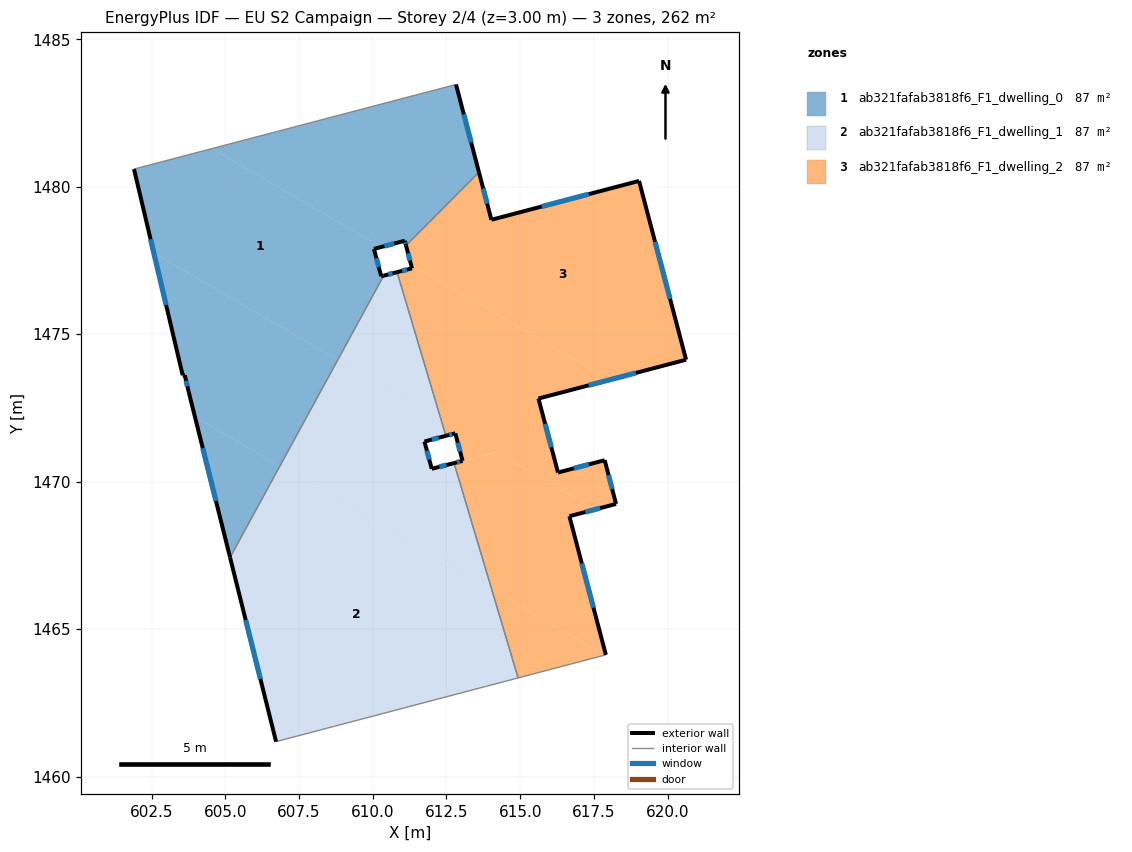
=== STOREY PLAN SPEC (per zone: floor XY polygon, exterior-wall plan segments, windows/doors) ===
zone 1: ab321fafab3818f6_F1_dwelling_0  (87.2 m²)
  floor: (610.29, 1477.96) (610.04, 1477.89) (610.29, 1476.96) (610.37, 1476.99) (608.81, 1474.13) (602.58, 1477.75) (601.91, 1480.60) (604.55, 1481.29)
  floor: (606.85, 1470.53) (605.16, 1467.43) (603.97, 1472.20)
  floor: (612.82, 1483.47) (613.60, 1480.49) (611.13, 1478.01) (611.09, 1478.17) (610.29, 1477.96) (604.55, 1481.29)
  floor: (608.81, 1474.13) (606.85, 1470.53) (603.97, 1472.20) (603.76, 1473.04) (603.63, 1473.61) (603.56, 1473.61) (602.58, 1477.75)
  exterior wall: (613.60, 1480.49) – (612.82, 1483.47)  [3.1 m]
    window: (613.34, 1481.50) – (613.09, 1482.45)  [0.9 m²]
  exterior wall: (611.09, 1478.17) – (611.13, 1478.01)  [0.2 m]
    window: (611.10, 1478.11) – (611.11, 1478.06)  [0.1 m²]
  exterior wall: (610.04, 1477.89) – (611.09, 1478.17)  [1.1 m]
    window: (610.40, 1477.98) – (610.73, 1478.07)  [0.3 m²]
  exterior wall: (610.29, 1476.96) – (610.04, 1477.89)  [1.0 m]
    window: (610.20, 1477.28) – (610.12, 1477.57)  [0.3 m²]
  exterior wall: (610.37, 1476.99) – (610.29, 1476.96)  [0.1 m]
  exterior wall: (603.76, 1473.04) – (605.16, 1467.43)  [5.8 m]
    window: (604.24, 1471.13) – (604.68, 1469.34)  [1.8 m²]
  exterior wall: (603.63, 1473.61) – (603.76, 1473.04)  [0.6 m]
    window: (603.67, 1473.42) – (603.71, 1473.24)  [0.2 m²]
  exterior wall: (603.56, 1473.61) – (603.63, 1473.61)  [0.1 m]
  exterior wall: (601.91, 1480.60) – (603.56, 1473.61)  [7.2 m]
    window: (602.47, 1478.22) – (602.99, 1475.99)  [2.2 m²]
  interior walls: 3
zone 2: ab321fafab3818f6_F1_dwelling_1  (87.3 m²)
  floor: (614.03, 1466.35) (614.93, 1463.34) (606.72, 1461.18) (605.16, 1467.43) (606.85, 1470.53)
  floor: (611.42, 1472.61) (612.00, 1470.43) (612.76, 1470.63) (614.03, 1466.35) (606.85, 1470.53) (608.81, 1474.13)
  floor: (610.83, 1477.10) (612.48, 1471.55) (611.75, 1471.36) (611.42, 1472.61) (608.81, 1474.13) (610.37, 1476.99)
  exterior wall: (610.82, 1477.10) – (610.37, 1476.99)  [0.5 m]
    window: (610.67, 1477.06) – (610.53, 1477.03)  [0.1 m²]
  exterior wall: (611.75, 1471.36) – (612.48, 1471.55)  [0.8 m]
    window: (612.00, 1471.43) – (612.23, 1471.49)  [0.2 m²]
  exterior wall: (612.00, 1470.43) – (611.75, 1471.36)  [1.0 m]
    window: (611.92, 1470.75) – (611.84, 1471.05)  [0.3 m²]
  exterior wall: (612.76, 1470.63) – (612.00, 1470.43)  [0.8 m]
    window: (612.50, 1470.56) – (612.26, 1470.50)  [0.2 m²]
  exterior wall: (605.16, 1467.43) – (606.72, 1461.18)  [6.4 m]
    window: (605.69, 1465.30) – (606.19, 1463.31)  [2.0 m²]
  interior walls: 4
zone 3: ab321fafab3818f6_F1_dwelling_2  (87.2 m²)
  floor: (617.54, 1469.06) (616.67, 1468.83) (617.91, 1464.13) (617.87, 1464.12) (614.03, 1466.35) (612.76, 1470.63) (613.05, 1470.70) (614.20, 1470.99)
  floor: (619.03, 1480.20) (620.62, 1474.13) (618.03, 1473.45) (611.30, 1477.37) (611.13, 1478.01) (613.60, 1480.49) (614.02, 1478.88)
  floor: (617.87, 1464.12) (614.93, 1463.34) (614.03, 1466.35)
  floor: (618.03, 1473.45) (615.62, 1472.82) (616.28, 1470.31) (617.86, 1470.73) (618.25, 1469.24) (617.54, 1469.06) (614.20, 1471.00) (613.05, 1470.70) (612.80, 1471.64) (612.48, 1471.55) (610.83, 1477.10) (611.33, 1477.23) (611.30, 1477.37)
  exterior wall: (620.62, 1474.13) – (619.03, 1480.20)  [6.3 m]
    window: (620.08, 1476.20) – (619.57, 1478.13)  [1.9 m²]
  exterior wall: (615.62, 1472.82) – (620.62, 1474.13)  [5.2 m]
    window: (617.32, 1473.27) – (618.92, 1473.69)  [1.6 m²]
  exterior wall: (616.28, 1470.31) – (615.62, 1472.82)  [2.6 m]
    window: (616.06, 1471.16) – (615.84, 1471.96)  [0.8 m²]
  exterior wall: (617.86, 1470.73) – (616.28, 1470.31)  [1.6 m]
    window: (617.33, 1470.58) – (616.82, 1470.45)  [0.5 m²]
  exterior wall: (618.25, 1469.24) – (617.86, 1470.73)  [1.5 m]
    window: (618.12, 1469.75) – (618.00, 1470.22)  [0.5 m²]
  exterior wall: (616.67, 1468.83) – (618.25, 1469.24)  [1.6 m]
    window: (617.21, 1468.97) – (617.71, 1469.10)  [0.5 m²]
  exterior wall: (617.91, 1464.13) – (616.67, 1468.83)  [4.9 m]
    window: (617.48, 1465.73) – (617.09, 1467.23)  [1.5 m²]
  exterior wall: (613.05, 1470.70) – (612.76, 1470.63)  [0.3 m]
    window: (612.95, 1470.68) – (612.86, 1470.65)  [0.1 m²]
  exterior wall: (612.80, 1471.64) – (613.05, 1470.70)  [1.0 m]
    window: (612.88, 1471.32) – (612.96, 1471.02)  [0.3 m²]
  exterior wall: (612.48, 1471.55) – (612.80, 1471.64)  [0.3 m]
    window: (612.59, 1471.58) – (612.69, 1471.61)  [0.1 m²]
  exterior wall: (611.33, 1477.23) – (610.82, 1477.10)  [0.5 m]
    window: (611.16, 1477.19) – (611.00, 1477.15)  [0.2 m²]
  exterior wall: (611.13, 1478.01) – (611.33, 1477.23)  [0.8 m]
    window: (611.20, 1477.74) – (611.26, 1477.50)  [0.2 m²]
  exterior wall: (614.02, 1478.88) – (613.60, 1480.49)  [1.7 m]
    window: (613.88, 1479.43) – (613.75, 1479.94)  [0.5 m²]
  exterior wall: (619.03, 1480.20) – (614.02, 1478.88)  [5.2 m]
    window: (617.33, 1479.75) – (615.73, 1479.33)  [1.6 m²]
  interior walls: 4

=== DERIVED (storey summary) ===
Building: EU S2 Campaign
Storey: 2 of 4  (floor level z = 3.00 m)
Storey gross floor area: 261.8 m²
Zones on this storey: 3
  - ab321fafab3818f6_F1_dwelling_0: floor 87.2 m²; exterior wall 19.0 m (57.0 m²); 7 window(s) 5.8 m²; WWR 10.1%
  - ab321fafab3818f6_F1_dwelling_1: floor 87.3 m²; exterior wall 9.4 m (28.2 m²); 5 window(s) 2.9 m²; WWR 10.2%
  - ab321fafab3818f6_F1_dwelling_2: floor 87.2 m²; exterior wall 33.5 m (100.4 m²); 14 window(s) 10.2 m²; WWR 10.2%
Zone adjacency (shared interzone walls):
  - ab321fafab3818f6_F1_dwelling_0 ↔ ab321fafab3818f6_F1_dwelling_1
  - ab321fafab3818f6_F1_dwelling_0 ↔ ab321fafab3818f6_F1_dwelling_2
  - ab321fafab3818f6_F1_dwelling_1 ↔ ab321fafab3818f6_F1_dwelling_2